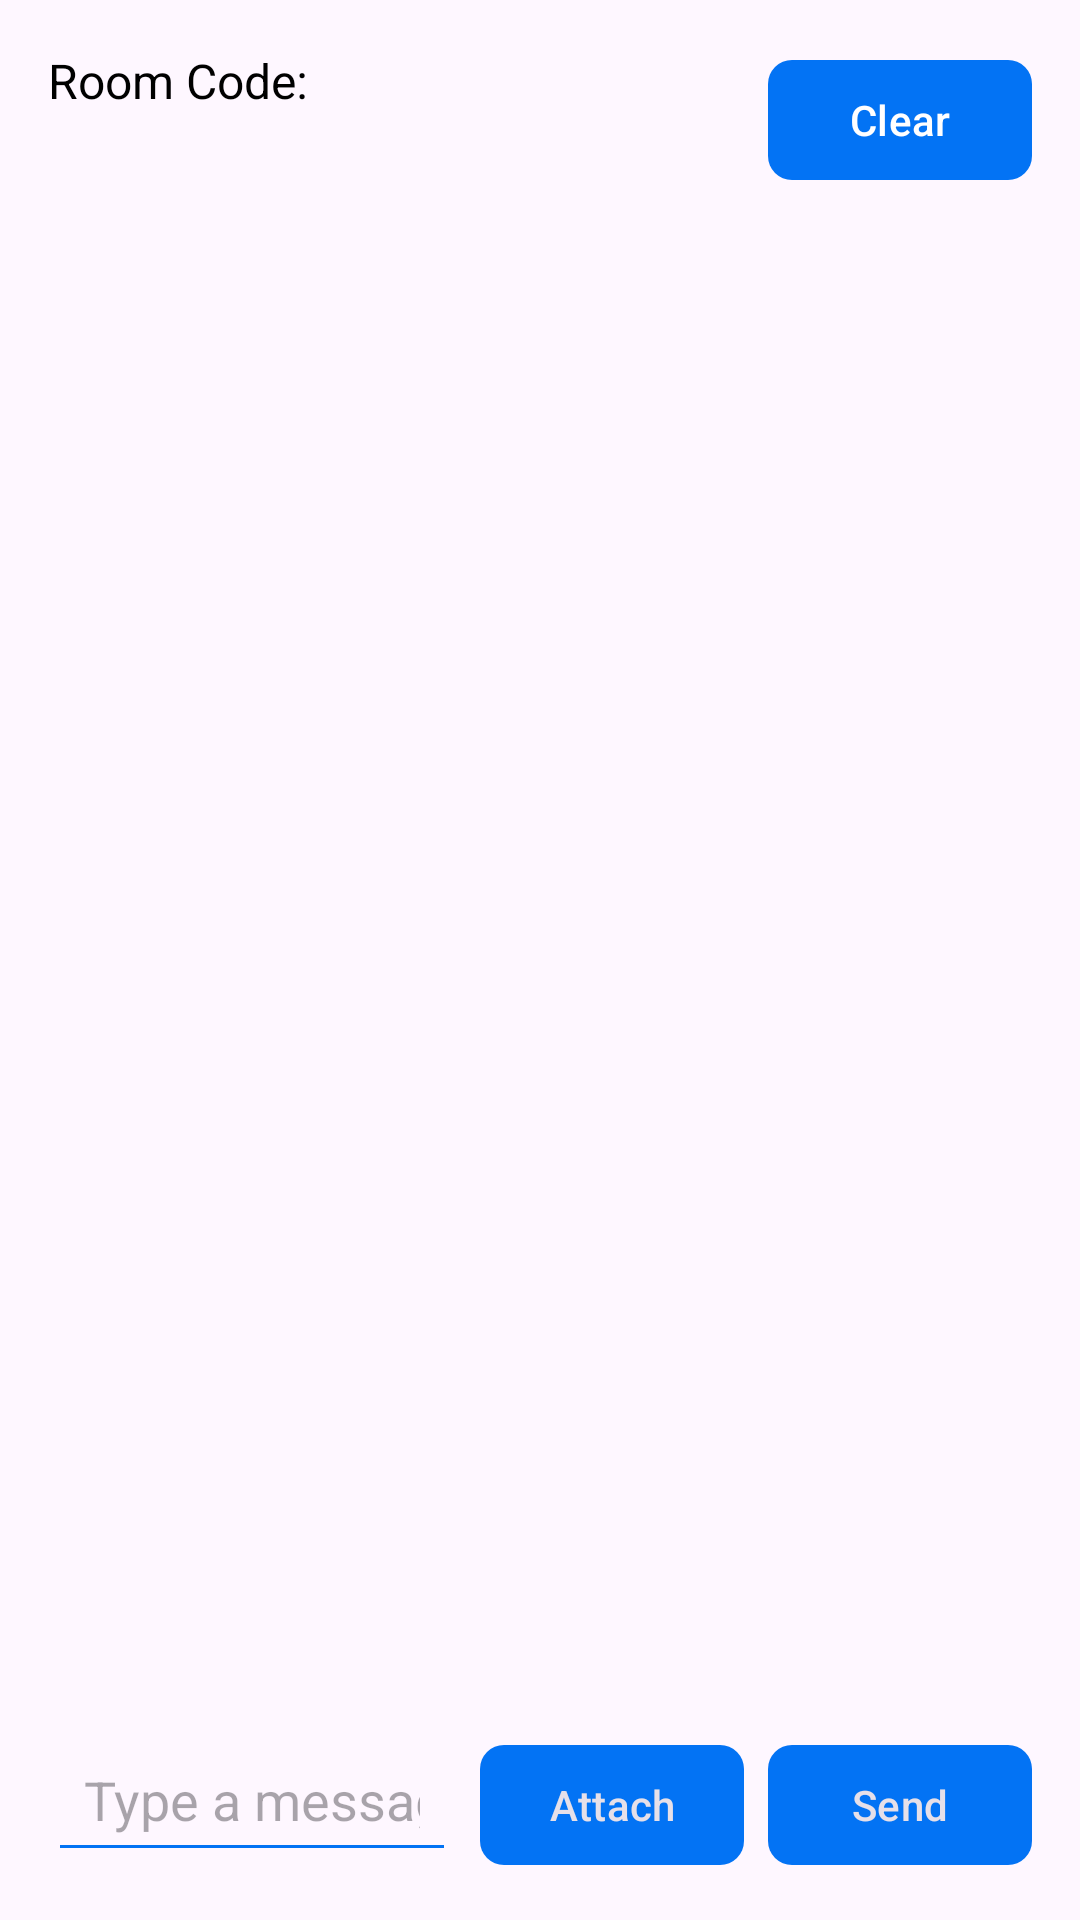

Reconstruct the res/layout file that produces this screen, plus the resources it refers to.
<!-- AndroidManifest.xml: application theme Theme.Privateping -->
<!-- res/layout/activity_chat.xml -->
<?xml version="1.0" encoding="utf-8"?>
<androidx.constraintlayout.widget.ConstraintLayout
    xmlns:android="http://schemas.android.com/apk/res/android"
    xmlns:app="http://schemas.android.com/apk/res-auto"
    android:layout_width="match_parent"
    android:layout_height="match_parent"
    android:padding="16dp"
    android:background="?android:colorBackground">

    
    <com.google.android.material.button.MaterialButton
        android:id="@+id/clear_chat_button"
        android:layout_width="wrap_content"
        android:layout_height="wrap_content"
        android:text="Clear"
        android:textSize="14sp"
        android:padding="8dp"
        app:backgroundTint="?attr/colorPrimary"
        android:textColor="#FFFFFF"
        app:cornerRadius="8dp"
        app:layout_constraintEnd_toEndOf="parent"
        app:layout_constraintTop_toTopOf="parent" />

    
    <TextView
        android:id="@+id/roomCodeText"
        android:layout_width="0dp"
        android:layout_height="wrap_content"
        android:text="Room Code: "
        android:textSize="16sp"
        android:layout_marginBottom="8dp"
        android:textColor="?android:textColorPrimary"
        app:layout_constraintStart_toStartOf="parent"
        app:layout_constraintEnd_toStartOf="@id/clear_chat_button"
        app:layout_constraintTop_toTopOf="parent"
        app:layout_constraintBottom_toTopOf="@id/listView" />

    
    <ListView
        android:id="@+id/listView"
        android:layout_width="0dp"
        android:layout_height="0dp"
        android:divider="@null"
        android:dividerHeight="0dp"
        android:transcriptMode="alwaysScroll"
        app:layout_constraintStart_toStartOf="parent"
        app:layout_constraintEnd_toEndOf="parent"
        app:layout_constraintTop_toBottomOf="@id/roomCodeText"
        app:layout_constraintBottom_toTopOf="@id/input_container" />

    
    <LinearLayout
        android:id="@+id/input_container"
        android:layout_width="0dp"
        android:layout_height="wrap_content"
        android:orientation="horizontal"
        android:layout_marginTop="8dp"
        app:layout_constraintStart_toStartOf="parent"
        app:layout_constraintEnd_toEndOf="parent"
        app:layout_constraintBottom_toBottomOf="parent">

        <EditText
            android:id="@+id/messageInput"
            android:layout_width="0dp"
            android:layout_height="wrap_content"
            android:layout_weight="1"
            android:hint="Type a message"
            android:inputType="text"
            android:padding="12dp"
            android:backgroundTint="?attr/colorPrimary"
            android:textColor="?android:textColorPrimary"
            android:textColorHint="?android:textColorHint" />

        <com.google.android.material.button.MaterialButton
            android:id="@+id/attachBtn"
            android:layout_width="wrap_content"
            android:layout_height="wrap_content"
            android:text="Attach"
            android:contentDescription="Attach file"
            android:layout_marginStart="8dp"
            android:padding="8dp"
            app:backgroundTint="?attr/colorPrimary"
            android:textColor="?android:textColorPrimaryInverse"
            app:cornerRadius="8dp" />

        <com.google.android.material.button.MaterialButton
            android:id="@+id/sendBtn"
            android:layout_width="wrap_content"
            android:layout_height="wrap_content"
            android:text="Send"
            android:contentDescription="Send message"
            android:layout_marginStart="8dp"
            android:padding="8dp"
            app:backgroundTint="?attr/colorPrimary"
            android:textColor="?android:textColorPrimaryInverse"
            app:cornerRadius="8dp" />
    </LinearLayout>
</androidx.constraintlayout.widget.ConstraintLayout>
<!-- resources referenced by this layout -->
<resources>
  <style name="Theme.Privateping" parent="Theme.Material3.DayNight.NoActionBar">
          
          <item name="colorPrimary">#0373F4</item>
          <item name="colorOnPrimary">#FFFFFF</item>
          <item name="android:textColorPrimary">#000000</item>
          <item name="android:windowBackground">#FFFFFF</item>
          
      </style>
</resources>
